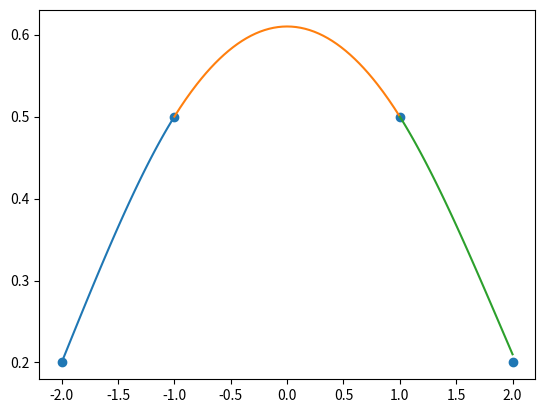

Source code (Python):
import matplotlib.pyplot as plt
import numpy as np

def f(x):
    return 1 / (1 + x**2)

xs = [-2, -1, 1, 2]
pontos = [(x, f(x)) for x in xs]

xs, ys = zip(*pontos)
n = len(xs) - 1
h = [xs[k+1] - xs[k] for k in range(n)]

# Matrix (N+1) por (N+1) ou len(pontos) por len(pontos)
matrix = []
first_row = [1] + [0 for _ in range(n)]
matrix.append(first_row)
for i in range(1, n):
    zeros_before = [0 for _ in range(i - 1)]
    zeros_after = [0 for _ in range(i + 1, n)]
    row = zeros_before + [h[i - 1], 2 * (h[i - 1] + h[i]), h[i]] + zeros_after
    matrix.append(row)
last_row = [0 for _ in range(n)] + [1]
matrix.append(last_row)

B = [0] + [3 * (ys[k+1] - ys[k]) / h[k] - 3 * (ys[k] - ys[k-1]) / h[k-1] for k in range(1, n)] + [0]

solucao = np.linalg.solve(matrix, B)

c = [v for v in solucao]
b = [(ys[k+1] - ys[k]) / h[k] - h[k] * (2 * c[k] + c[k+1]) / 3 for k in range(n)]
d = [(c[k+1] - c[k]) / (3 * h[k]) for k in range(n)]

eq = [f'{ys[k]}{b[k]:+.2f}*(x{-xs[k]:+}){c[k]:+.2f}*(x{-xs[k]:+})**2{d[k]:+.2f}*(x{-xs[k]:+})**3' for k in range(n)]
for i in range(n):
    print(f"eq {i}:", eq[i])

for i in range(n):
    def s(x):
        return eval(eq[i])

    a, b, inc = xs[i], xs[i + 1], 0.01
    t = np.arange(a, b + inc, inc)
    plt.plot(t, s(t))

plt.scatter(xs, ys)
plt.show()